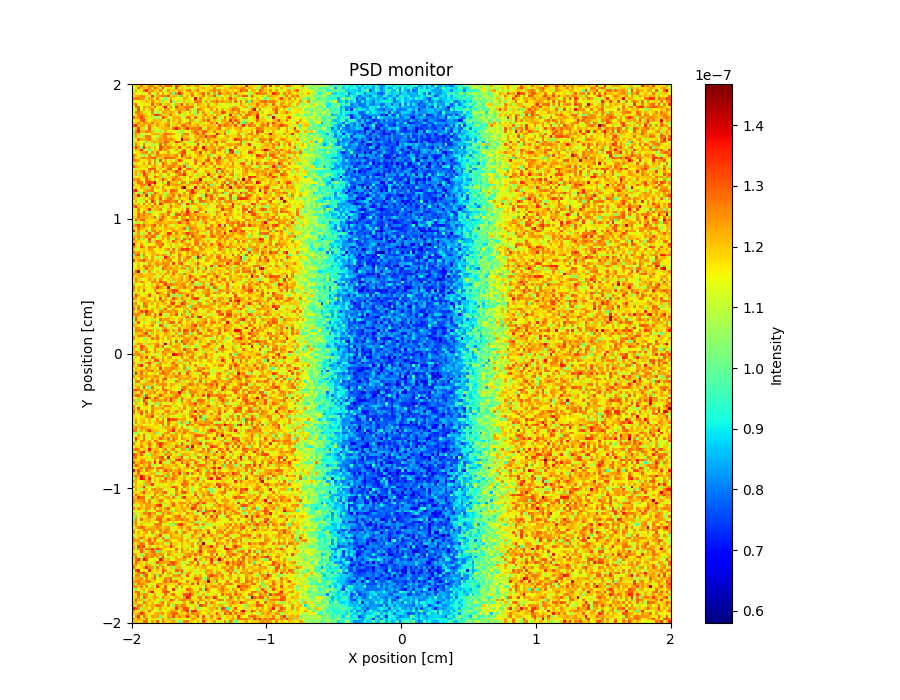

The file beside this chart, header and first rows:
x_axis, Intensity, Error
1.135885799999999974e-07, 1.191875637999999982e-07, 1.199867713999999976e-07, 1.275869618999999891e-07, 1.159879082000000065e-07, 1.195877324000000125e-07, 1.259869908000000055e-07, 1.267868509999999979e-07, 1.179873568999999993e-07, 1.191877929000000034e-07, 1.287873365000000034e-07, 1.183874406000000047e-07, 1.275867022000000105e-07, 1.307865607000000023e-07, 1.323863523999999916e-07, 1.147887202999999982e-07, 1.319871949000000002e-07, 1.251872705999999916e-07, 1.175882589999999937e-07, 1.151883198000000049e-07, 1.247877019000000014e-07, 1.235881653000000093e-07, 1.163885533000000023e-07, 1.231885950999999872e-07
1.135895217000000014e-07, 1.115880543000000021e-07, 1.299861903999999913e-07, 1.195876610000000129e-07, 1.223858796999999979e-07, 1.191872275999999936e-07, 1.267872372000000118e-07, 1.139885440999999978e-07, 1.331862279999999922e-07, 1.223872255999999885e-07, 1.083892712999999942e-07, 1.327874145000000046e-07, 1.131884618999999942e-07, 1.175873723000000039e-07, 1.175879721000000065e-07, 1.127879727999999952e-07, 1.331868773000000023e-07, 1.167882155000000008e-07, 1.195889923000000088e-07, 1.039899604999999958e-07, 1.119893655000000002e-07, 1.155880024999999983e-07, 1.107890472000000021e-07, 1.107890077000000044e-07
1.115885500999999981e-07, 1.223863926000000109e-07, 1.103884166000000060e-07, 1.175866385000000049e-07, 1.275877863999999889e-07, 1.343858130000000063e-07, 1.235868084000000053e-07, 1.243865827999999934e-07, 1.167883403999999960e-07, 1.191883442999999972e-07, 1.279870781000000065e-07, 1.179889022000000038e-07, 1.091892348000000013e-07, 1.251871890999999871e-07, 1.171884984999999987e-07, 1.195880538999999876e-07, 1.179882855999999959e-07, 1.243874726000000025e-07, 1.207880024999999919e-07, 1.163885176999999976e-07, 1.243878740000000080e-07, 1.271870237000000085e-07, 1.167882920999999955e-07, 1.219885087000000019e-07
1.199870026000000051e-07, 1.175879140999999946e-07, 1.147879716000000061e-07, 1.119878499000000001e-07, 1.171884753999999996e-07, 1.127893028999999973e-07, 1.263869362999999966e-07, 1.123881401999999953e-07, 1.083889442999999991e-07, 1.223870660999999923e-07, 1.151882192999999976e-07, 1.243878865000000004e-07, 1.143878972000000053e-07, 1.191871037999999972e-07, 1.239884972000000045e-07, 1.023900658999999985e-07, 1.247873874999999938e-07, 1.347868546999999929e-07, 1.251878888000000000e-07, 1.135892839000000017e-07, 1.179883357999999953e-07, 1.211884070000000070e-07, 1.259883220000000063e-07, 1.147891558999999981e-07
1.155875089999999948e-07, 1.223865710999999966e-07, 1.231885551000000009e-07, 1.263867032000000034e-07, 1.243869229000000042e-07, 1.187874831000000036e-07, 1.123875139000000025e-07, 1.355859636000000022e-07, 1.067890392000000034e-07, 1.207880014999999883e-07, 1.247863571000000094e-07, 1.263868675999999963e-07, 1.268009498000000121e-07, 1.335871231000000082e-07, 1.127895191999999984e-07, 1.227871255999999999e-07, 1.195880709999999914e-07, 1.015899419999999998e-07, 1.247874318000000063e-07, 1.155891165999999977e-07, 1.219884899000000025e-07, 1.127892720999999941e-07, 1.287885511000000101e-07, 1.159888385999999987e-07
1.259875261999999942e-07, 1.267874811000000018e-07, 1.283870099000000115e-07, 1.255859417000000132e-07, 1.239880825999999882e-07, 1.067888835000000051e-07, 1.231886410999999953e-07, 1.231872863999999886e-07, 1.123889460999999991e-07, 1.267875516999999880e-07, 1.163888402999999979e-07, 1.115896220999999957e-07, 1.027899105000000022e-07, 1.127880059999999991e-07, 1.251871956000000107e-07, 1.179884956999999983e-07, 1.135884288000000021e-07, 1.151893288999999940e-07, 1.155886753999999961e-07, 1.239879896999999900e-07, 1.187880355999999961e-07, 1.151890828000000065e-07, 1.143884225999999974e-07, 1.391867533000000033e-07
1.179885919000000058e-07, 1.143884810999999978e-07, 1.115888324000000004e-07, 1.179874994999999951e-07, 1.175880342000000015e-07, 1.223879924000000014e-07, 1.183881999999999986e-07, 1.267871220999999966e-07, 1.187881012999999989e-07, 1.187889026000000045e-07, 1.187889043000000001e-07, 1.007910301999999988e-07, 1.179885426999999968e-07, 1.111889777000000050e-07, 1.315879501999999942e-07, 1.063897893000000024e-07, 1.179890426999999973e-07, 1.103895630000000008e-07, 1.131879722000000019e-07, 1.199880655999999966e-07, 1.127888452000000020e-07, 1.183888986999999947e-07, 1.123894718999999980e-07, 1.279883283999999998e-07
1.199877376999999930e-07, 1.307869144000000043e-07, 1.135875340999999965e-07, 1.139889270000000024e-07, 1.163884229000000005e-07, 1.163873413999999949e-07, 1.159880000000000060e-07, 1.315879039999999960e-07, 1.179891003999999975e-07, 1.235882093000000101e-07, 1.287869839999999953e-07, 1.127887687000000024e-07, 1.191885793999999977e-07, 1.239874038999999985e-07, 1.163888529999999937e-07, 1.095889217999999944e-07, 1.227875511000000082e-07, 1.223885785000000046e-07, 1.339878893999999963e-07, 1.123893985000000043e-07, 1.255881969000000042e-07, 1.155887113999999943e-07, 1.227894363000000070e-07, 1.131894859999999980e-07
1.143882193000000037e-07, 1.291864735999999950e-07, 1.279871758000000063e-07, 1.139887953999999935e-07, 1.251877616999999942e-07, 1.207878962999999878e-07, 1.231868862000000033e-07, 1.131886407000000049e-07, 1.319864319000000117e-07, 1.175888485000000013e-07, 1.151888002000000058e-07, 1.235883877000000008e-07, 1.371868381000000124e-07, 1.143889220000000011e-07, 1.275863829000000063e-07, 1.107892034999999973e-07, 1.335870395000000014e-07, 1.227876070000000045e-07, 1.207882089000000048e-07, 1.267874564000000022e-07, 1.259882636999999960e-07, 1.291883791999999936e-07, 1.287888611999999915e-07, 1.131903695000000001e-07
1.119889221000000011e-07, 1.115878570000000038e-07, 1.323862656000000103e-07, 1.127883068999999974e-07, 1.227868028000000095e-07, 1.127898033000000046e-07, 1.207876725000000124e-07, 1.279872858000000082e-07, 1.159877341000000023e-07, 1.131876818999999970e-07, 1.215890153999999993e-07, 1.147895106999999987e-07, 1.247882723000000112e-07, 1.247880173000000126e-07, 1.171894263999999950e-07, 1.135897288000000062e-07, 1.223885988000000094e-07, 1.247885161000000062e-07, 1.235881896000000022e-07, 1.227878362999999998e-07, 1.291878837999999912e-07, 1.195893664000000106e-07, 1.083901270999999990e-07, 1.111892969999999960e-07
1.147873195000000017e-07, 1.275871291000000027e-07, 1.279871066999999991e-07, 1.227871691999999940e-07, 1.155876986000000023e-07, 1.115875647000000049e-07, 1.155884134999999936e-07, 1.271865814000000081e-07, 1.115885871999999950e-07, 1.051900564000000024e-07, 1.151891374000000008e-07, 1.239882390000000050e-07, 1.207881665999999995e-07, 1.207888763999999909e-07, 1.239874903999999946e-07, 1.207880190999999939e-07, 1.103900933999999978e-07, 1.291880564999999983e-07, 1.135889844999999956e-07, 1.187887076999999936e-07, 1.127900500999999973e-07, 1.231883716999999921e-07, 1.147897677999999996e-07, 1.059901532000000007e-07
1.131883865000000066e-07, 1.175891569000000004e-07, 1.271873142000000035e-07, 1.279869272000000097e-07, 1.223875300000000128e-07, 1.203881607999999908e-07, 1.143888616000000017e-07, 1.207878604000000111e-07, 1.319878556000000040e-07, 1.335864127999999885e-07, 1.259877091999999963e-07, 1.067895527000000000e-07, 1.199882157000000064e-07, 1.203883230000000127e-07, 1.311878898999999995e-07, 1.195877637000000043e-07, 1.147887423999999937e-07, 1.099901850999999987e-07, 1.163883686999999998e-07, 1.055902470999999989e-07, 1.167893253000000006e-07, 1.175892833000000010e-07, 1.223885388999999985e-07, 1.107899930999999976e-07
1.299864752000000027e-07, 1.215876025000000039e-07, 1.247876473999999890e-07, 1.311875205999999992e-07, 1.255866966999999991e-07, 1.183882385000000059e-07, 1.171888734000000007e-07, 1.067897875999999972e-07, 1.075886516999999946e-07, 1.059894591999999978e-07, 1.171881860999999983e-07, 1.339879369000000098e-07, 1.243878280999999950e-07, 1.099889765000000005e-07, 1.143890323999999965e-07, 1.215883868999999959e-07, 1.227890360999999952e-07, 1.211890786999999977e-07, 1.103900506000000041e-07, 1.091893840999999976e-07, 1.275885376999999984e-07, 1.247881382000000065e-07, 1.163889848000000059e-07, 1.287886686000000128e-07
1.151884565000000005e-07, 1.179880646000000015e-07, 1.179877097000000058e-07, 1.287866503000000130e-07, 1.323868673000000118e-07, 1.191884057000000002e-07, 1.135881934000000032e-07, 1.199881669000000041e-07, 1.223875089999999895e-07, 1.199891309000000069e-07, 1.215882919999999904e-07, 1.079899109999999976e-07, 1.135885672000000065e-07, 1.259878273999999909e-07, 1.095886965000000003e-07, 1.211887861999999955e-07, 1.167888771999999950e-07, 1.243892864000000016e-07, 1.175893385000000053e-07, 1.135896550000000059e-07, 1.123893263000000045e-07, 1.247885539999999901e-07, 1.231885562999999947e-07, 1.099897704999999956e-07
1.183886446000000047e-07, 1.207873345000000040e-07, 1.279868258000000072e-07, 1.199882817000000076e-07, 1.267867399999999922e-07, 1.243877753000000047e-07, 1.211874557000000131e-07, 1.295876251999999885e-07, 1.143894896000000033e-07, 1.223882205999999980e-07, 1.171885320999999961e-07, 1.167888665000000065e-07, 1.207881168999999887e-07, 1.235883726999999993e-07, 1.139882131999999965e-07, 1.191884873999999948e-07, 1.179885624000000047e-07, 1.255877469000000130e-07, 1.147894033999999960e-07, 1.199892433999999915e-07, 1.239890796000000049e-07, 1.295881533999999881e-07, 1.147900565000000040e-07, 1.187884633999999968e-07
1.311875693000000065e-07, 1.359864901000000099e-07, 1.211876304999999960e-07, 1.223884356000000103e-07, 1.235877935000000000e-07, 1.163883051999999944e-07, 1.267872745999999939e-07, 1.191883037000000008e-07, 1.171891587000000007e-07, 1.239873159999999920e-07, 1.195886294000000106e-07, 1.175890616999999965e-07, 1.235889706999999980e-07, 1.279884139999999874e-07, 1.075906843999999990e-07, 1.187890674000000041e-07, 1.231880584000000097e-07, 1.175891496999999981e-07, 1.287869667999999964e-07, 1.291890167000000033e-07, 1.215895891000000052e-07, 1.235893127999999896e-07, 1.195891921000000030e-07, 1.203889765000000010e-07
1.151890528999999987e-07, 1.211886686999999928e-07, 1.331870974000000014e-07, 1.191887742000000002e-07, 1.071892178000000011e-07, 1.131891126999999965e-07, 1.303867653999999896e-07, 1.135897162000000055e-07, 1.179884607000000037e-07, 1.123900274999999964e-07, 1.191881325999999942e-07, 1.211880071000000069e-07, 1.207884247999999991e-07, 1.219879541000000071e-07, 1.147894379999999971e-07, 1.291889716000000038e-07, 1.371874272000000000e-07, 1.255886360999999986e-07, 1.175897798999999971e-07, 1.243888689999999910e-07, 1.343874782000000011e-07, 1.223894056000000085e-07, 1.271874183000000053e-07, 1.271884844999999977e-07
1.051901026000000005e-07, 1.271874324999999932e-07, 1.359867169999999912e-07, 1.227886789000000071e-07, 1.211885803000000109e-07, 1.255881667000000111e-07, 1.263879275000000082e-07, 1.207877183000000039e-07, 1.071903646000000027e-07, 1.127889209999999963e-07, 1.039890279000000062e-07, 1.143891560000000029e-07, 1.227882834999999968e-07, 1.103893555999999976e-07, 1.179896494000000038e-07, 1.143896345999999999e-07, 1.123903352000000035e-07, 1.091907045999999966e-07, 1.071895954999999974e-07, 1.167895413999999983e-07, 1.151893177000000037e-07, 1.099890632999999951e-07, 1.231890349000000050e-07, 1.283888844000000086e-07
1.203876630999999959e-07, 1.247878075000000086e-07, 1.195882812000000022e-07, 1.087890017999999995e-07, 1.155884244999999938e-07, 1.083887990000000041e-07, 1.151879420000000002e-07, 1.223884052999999957e-07, 1.235884591000000004e-07, 1.227877208000000044e-07, 1.179892364999999962e-07, 1.215893018000000112e-07, 1.275883786000000089e-07, 1.263891221999999903e-07, 1.255878956000000124e-07, 1.251889063000000117e-07, 1.143894260000000029e-07, 1.139891941999999949e-07, 1.027897816000000058e-07, 1.263896448999999965e-07, 1.271882986000000063e-07, 1.119900493999999981e-07, 1.187891770999999944e-07, 1.243877732000000023e-07
1.047903014000000008e-07, 1.235879143999999939e-07, 1.187887287000000037e-07, 1.083894498000000064e-07, 1.191888391000000027e-07, 1.279878424000000103e-07, 1.275878291000000008e-07, 1.139897695000000013e-07, 1.167880338000000008e-07, 1.087898936999999976e-07, 1.211886852999999948e-07, 1.247887523000000053e-07, 1.259870170000000105e-07, 1.163888368999999935e-07, 1.215897104000000058e-07, 1.155892410999999994e-07, 1.151901957999999941e-07, 1.127894544999999993e-07, 1.263889752000000130e-07, 1.207888137000000123e-07, 1.199888957000000114e-07, 1.087898279999999949e-07, 1.155895322999999996e-07, 1.223901665999999897e-07
1.091891097000000027e-07, 1.163876701999999938e-07, 1.295872056000000069e-07, 1.215884864000000127e-07, 1.215892401000000098e-07, 1.239874389999999882e-07, 1.267874553999999986e-07, 1.191893283000000065e-07, 1.091896667999999934e-07, 1.207883845000000012e-07, 1.243883136000000092e-07, 1.223881400999999972e-07, 1.267882158000000094e-07, 1.243890695999999987e-07, 1.263876285000000089e-07, 1.227890408999999967e-07, 1.159894282999999965e-07, 1.155885610999999944e-07, 1.451866444000000008e-07, 1.251887768999999870e-07, 1.259886539999999930e-07, 1.187895479999999952e-07, 1.099901281000000037e-07, 1.191896579000000057e-07
1.167884455000000013e-07, 1.223881669999999941e-07, 1.179889935000000015e-07, 1.131888257000000010e-07, 1.167886956000000033e-07, 9.879021220000000464e-08, 1.187891165999999999e-07, 1.219890428000000017e-07, 1.247878805000000087e-07, 1.195879072999999905e-07, 1.239890900999999901e-07, 1.211887098000000042e-07, 1.299884375000000111e-07, 1.259893688999999976e-07, 1.167890070000000000e-07, 1.203976712000000049e-07, 1.359882078000000098e-07, 1.291880373999999873e-07, 1.215901210000000077e-07, 1.087904620000000051e-07, 1.103905187000000027e-07, 1.091904811000000065e-07, 1.079902477000000040e-07, 1.267887496999999926e-07
1.067887410000000043e-07, 1.255876485999999899e-07, 1.187878873999999985e-07, 1.147891701999999944e-07, 1.275883209999999905e-07, 1.083906616000000056e-07, 1.119894578000000015e-07, 1.071896227000000061e-07, 1.171883143999999979e-07, 1.107894500999999999e-07, 1.303882116000000105e-07, 1.179897785999999986e-07, 1.271886407999999929e-07, 1.167890880000000027e-07, 1.203890764999999932e-07, 1.135887468000000042e-07, 1.203892721000000092e-07, 1.139896514000000017e-07, 1.175902430000000041e-07, 1.255876038000000021e-07, 1.167900045000000053e-07, 1.115899368999999968e-07, 1.143896603000000031e-07, 1.135903644999999988e-07
1.199882007000000049e-07, 1.339865198000000097e-07, 1.239876497999999958e-07, 1.051895116999999958e-07, 1.355872630000000095e-07, 1.171889448000000003e-07, 1.211875939999999960e-07, 1.071905428000000033e-07, 1.223890192000000044e-07, 1.143902859999999991e-07, 1.327875427000000090e-07, 1.279897469000000103e-07, 1.231890375000000091e-07, 1.275885841000000132e-07, 1.251888326999999882e-07, 1.207892472999999917e-07, 1.183890553999999967e-07, 1.299881999000000016e-07, 1.159891920999999973e-07, 1.131905699000000044e-07, 1.211887924000000074e-07, 1.247881275999999998e-07, 1.163902233999999938e-07, 1.315885770999999972e-07
1.155889866999999977e-07, 1.211886055000000123e-07, 1.211882330000000111e-07, 1.355871984999999872e-07, 1.119883620999999946e-07, 1.159885028000000009e-07, 1.019903706000000044e-07, 1.167896819000000050e-07, 1.203882985000000033e-07, 1.175893759999999958e-07, 1.315872252000000112e-07, 1.195894902999999889e-07, 1.255895523999999979e-07, 1.187889174000000026e-07, 1.139890789000000028e-07, 1.119893544000000049e-07, 1.231889523999999969e-07, 1.111902716000000056e-07, 1.223892661000000054e-07, 1.299884903000000015e-07, 1.147896250000000004e-07, 1.175896615999999942e-07, 1.303891343000000118e-07, 1.295883501999999979e-07
1.151898024000000043e-07, 1.155884378999999948e-07, 1.179885754999999940e-07, 1.227887294000000050e-07, 1.239864361999999928e-07, 1.271886744000000037e-07, 1.115891684000000016e-07, 1.251880873000000054e-07, 1.143893353000000021e-07, 1.295879276000000055e-07, 1.143904701999999950e-07, 1.163899130999999958e-07, 1.171885688999999946e-07, 1.247887237000000128e-07, 1.095903956000000043e-07, 1.163901183000000016e-07, 1.119903408000000017e-07, 1.235897654000000115e-07, 1.299891008999999877e-07, 1.331887888999999963e-07, 1.143901150000000008e-07, 1.131902889999999992e-07, 1.155891495000000033e-07, 1.227900650000000006e-07
1.267879930000000112e-07, 1.215885193000000050e-07, 1.163880850000000003e-07, 1.087896102999999966e-07, 1.067902545000000021e-07, 1.135891776000000026e-07, 1.267880667999999983e-07, 1.043905981000000041e-07, 1.203885724999999913e-07, 1.259883962999999953e-07, 1.239885010999999975e-07, 1.207893630000000037e-07, 1.243887813000000011e-07, 1.239883190999999991e-07, 1.199890746000000039e-07, 1.227885007000000065e-07, 1.263889073999999947e-07, 1.155902019000000012e-07, 1.367873172999999895e-07, 1.239896004999999939e-07, 1.187899405000000028e-07, 1.219886810999999973e-07, 1.143901842000000031e-07, 1.175903890000000043e-07
1.251869348000000069e-07, 1.151885734000000063e-07, 1.179894946000000008e-07, 1.235885783999999938e-07, 1.295870554000000021e-07, 1.227893199999999980e-07, 1.251876325000000126e-07, 1.307878608000000015e-07, 1.311875221000000047e-07, 1.191896268999999991e-07, 1.199888755999999967e-07, 1.199890799000000072e-07, 1.295882799999999921e-07, 1.295878661999999892e-07, 1.279883258999999907e-07, 1.283880344999999907e-07, 1.211899006999999885e-07, 1.171899332999999994e-07, 1.219887393000000125e-07, 1.183904474000000037e-07, 1.271880603999999998e-07, 1.267885805999999933e-07, 1.163895407000000028e-07, 1.203893918000000093e-07
1.275877753000000068e-07, 1.255873498000000071e-07, 1.235883743999999949e-07, 1.155897682000000003e-07, 1.163888933999999999e-07, 1.179888945999999948e-07, 1.235890560999999955e-07, 1.107897134999999945e-07, 1.259886486999999897e-07, 1.103900471999999997e-07, 1.319890924999999963e-07, 1.087893335000000010e-07, 1.219883439999999974e-07, 1.103890249999999948e-07, 1.199893087999999958e-07, 1.127895701999999981e-07, 1.207894253999999971e-07, 1.311889913999999983e-07, 1.247890546000000008e-07, 1.139900244999999998e-07, 1.147901231000000020e-07, 1.167899656999999996e-07, 1.087907401999999978e-07, 1.299893783999999884e-07
1.107891640999999947e-07, 1.195876553000000028e-07, 1.123890971000000042e-07, 1.171894007000000050e-07, 1.235892361000000132e-07, 1.151895781000000006e-07, 1.279886042000000050e-07, 1.127893138999999975e-07, 1.255889420000000018e-07, 1.095902059999999968e-07, 1.151892227999999982e-07, 1.311880455999999979e-07, 1.239893707999999919e-07, 1.151893290999999974e-07, 1.195891644999999876e-07, 1.255883848999999980e-07, 1.243891470999999886e-07, 1.151906344000000048e-07, 1.175897124000000037e-07, 1.015911717000000030e-07, 1.219898462000000097e-07, 1.147902329999999957e-07, 1.139899176999999989e-07, 1.283892361999999983e-07
1.303876471000000010e-07, 1.219882126999999869e-07, 1.195886961999999988e-07, 1.183889742999999990e-07, 1.175889360999999962e-07, 1.195884861000000096e-07, 1.135887745999999965e-07, 1.223898103000000101e-07, 1.247891258000000103e-07, 1.179892012999999982e-07, 1.175890978999999981e-07, 1.283893179999999880e-07, 1.211887982000000126e-07, 1.251888673000000026e-07, 1.283887658000000071e-07, 1.259890989999999926e-07, 1.199892308999999991e-07, 1.279886214999999989e-07, 1.203908468999999884e-07, 1.319891072000000125e-07, 1.051903887000000007e-07, 1.179899626000000044e-07, 1.187899518999999965e-07, 1.143904623000000007e-07
1.131898568999999988e-07, 1.075905745000000054e-07, 1.167895982000000032e-07, 1.171888482999999944e-07, 1.147890979999999946e-07, 1.155892121000000001e-07, 1.299875548999999912e-07, 1.295884499999999999e-07, 1.299883673000000053e-07, 1.123898475000000052e-07, 1.207890558000000117e-07, 1.119906435000000039e-07, 1.195891073999999975e-07, 1.295882730999999882e-07, 1.315890476000000098e-07, 1.139902966000000022e-07, 1.135905058000000058e-07, 1.363886865999999874e-07, 1.211895671000000012e-07, 1.135901312000000022e-07, 1.283898304999999942e-07, 1.307884951000000102e-07, 1.203898682999999908e-07, 1.119898948999999936e-07
1.159893482000000024e-07, 1.239886015999999915e-07, 1.187897355999999954e-07, 1.251880735999999928e-07, 1.327877744999999870e-07, 1.167893811000000018e-07, 1.255873252000000026e-07, 1.143894461999999994e-07, 1.295888333999999931e-07, 1.239894775999999928e-07, 1.135882328000000058e-07, 1.259883113999999996e-07, 1.271881600000000117e-07, 1.163901291999999935e-07, 1.191893415999999991e-07, 1.227896570999999979e-07, 1.335883696000000035e-07, 1.267886534999999984e-07, 1.107906570999999975e-07, 1.283887633999999931e-07, 1.175900163999999948e-07, 1.159905042000000003e-07, 1.195901576000000114e-07, 1.271885048000000025e-07
1.187885513000000034e-07, 1.223884216000000124e-07, 1.019901189999999970e-07, 1.191881346999999966e-07, 1.339888895999999876e-07, 1.263876571999999965e-07, 1.183895845999999999e-07, 1.079903599000000034e-07, 1.195885368999999927e-07, 1.159892078000000039e-07, 1.207895013000000131e-07, 1.083901657999999964e-07, 1.139894782000000060e-07, 1.235890198000000120e-07, 1.139900226999999960e-07, 1.135894181999999966e-07, 1.219889524000000126e-07, 1.283890654999999985e-07, 1.267884240000000129e-07, 1.347871614000000096e-07, 1.195898551999999944e-07, 1.131902871999999954e-07, 1.203896887000000064e-07, 1.123909335000000007e-07
1.167888325000000023e-07, 1.143895986999999967e-07, 1.167890448000000021e-07, 1.171890247000000043e-07, 1.247892838000000011e-07, 1.295882478999999868e-07, 1.115904072000000061e-07, 1.159901000999999955e-07, 1.291889090999999888e-07, 1.251892982000000092e-07, 1.191890616999999976e-07, 1.019908089000000035e-07, 1.163893700999999980e-07, 1.183896009000000035e-07, 1.183892185999999958e-07, 1.231897644999999993e-07, 1.287889735000000124e-07, 1.195894043999999896e-07, 1.099906043000000000e-07, 1.211899579000000001e-07, 1.151903845000000062e-07, 1.283891196999999992e-07, 1.183904598999999961e-07, 1.107902004000000058e-07
1.263870748999999912e-07, 1.235876176999999870e-07, 1.279882006000000021e-07, 1.163891918999999975e-07, 1.151900716000000041e-07, 1.307879530000000078e-07, 1.227886806000000026e-07, 1.111899665999999977e-07, 1.191886064000000030e-07, 1.131900759999999942e-07, 1.215894292999999973e-07, 1.335877205000000100e-07, 1.227899813999999938e-07, 1.151895212000000007e-07, 1.183897893999999990e-07, 1.287897595000000049e-07, 1.231894519000000089e-07, 1.255890293000000115e-07, 1.199901013000000119e-07, 1.167897547000000018e-07, 1.151894694000000007e-07, 1.183902443000000001e-07, 1.095914340999999995e-07, 1.223895534999999944e-07
1.175891743999999977e-07, 1.187886581999999994e-07, 1.283880956999999904e-07, 1.279876681000000027e-07, 1.143898423999999967e-07, 1.295885999999999882e-07, 1.327878144999999997e-07, 1.307883493999999952e-07, 1.403871218999999959e-07, 1.179899945000000063e-07, 1.091904624999999972e-07, 1.219893339999999887e-07, 1.107898335000000063e-07, 1.347876543000000030e-07, 1.219888866999999966e-07, 1.203898353999999985e-07, 1.207901172000000026e-07, 1.103911247000000040e-07, 1.279895451000000088e-07, 1.247901115000000019e-07, 1.087907393000000025e-07, 1.247897706999999991e-07, 1.271900921999999957e-07, 1.271898801999999943e-07
1.243883181999999941e-07, 1.147889360999999976e-07, 1.195889391000000117e-07, 1.271886438999999989e-07, 1.263883978999999993e-07, 1.227885637999999919e-07, 1.379869341999999923e-07, 1.099904873999999941e-07, 1.267893915999999971e-07, 1.151898615999999967e-07, 1.147895378999999942e-07, 1.187903946000000036e-07, 1.215893481000000045e-07, 1.343885915999999954e-07, 1.207899091999999892e-07, 1.223891917999999900e-07, 1.251898255999999954e-07, 1.231895134999999888e-07, 1.215900641000000077e-07, 1.179904579999999935e-07, 1.227893833999999951e-07, 1.199900664000000123e-07, 1.183904735000000004e-07, 1.163903188999999961e-07
1.155891299000000036e-07, 1.199895037999999885e-07, 1.131891270000000060e-07, 1.231894117000000060e-07, 1.195890253999999912e-07, 1.027908802999999970e-07, 1.199891979000000118e-07, 1.279891897000000113e-07, 1.171900235999999935e-07, 1.211898179999999902e-07, 1.111900344000000027e-07, 1.255883092999999937e-07, 1.159905913000000065e-07, 1.167900550000000032e-07, 1.151901382000000022e-07, 1.183902576000000060e-07, 1.203901380000000057e-07, 1.183903334000000004e-07, 1.347886980999999883e-07, 1.455881898999999991e-07, 1.163901569999999991e-07, 1.119917166999999953e-07, 1.119907515999999937e-07, 1.383887765999999876e-07
1.311874481999999960e-07, 1.375879517999999955e-07, 1.179890600999999996e-07, 1.135895445999999971e-07, 1.203898977999999920e-07, 1.239894987000000111e-07, 1.247892350999999938e-07, 1.283880844999999868e-07, 1.151894554999999980e-07, 1.139903124000000039e-07, 1.155893685000000036e-07, 1.223896043999999991e-07, 1.251891124000000129e-07, 1.159891601000000003e-07, 1.295887220000000072e-07, 1.295887935999999970e-07, 1.259895651000000105e-07, 1.147898394999999977e-07, 1.175897921999999994e-07, 1.131910509000000022e-07, 1.259893179999999929e-07, 1.251889591999999971e-07, 1.363892445000000047e-07, 1.219895785999999972e-07
1.251894320999999973e-07, 1.103907342000000036e-07, 1.071904319000000060e-07, 1.075892482999999962e-07, 1.331876052999999962e-07, 1.227886205999999967e-07, 1.063902968000000037e-07, 1.095897480000000030e-07, 1.315887123000000005e-07, 1.231893180999999894e-07, 1.147894776000000031e-07, 1.195886067999999868e-07, 1.103905525000000036e-07, 1.167893422000000010e-07, 1.291897773000000042e-07, 1.239896433000000010e-07, 1.215891668999999930e-07, 1.171896388000000032e-07, 1.107905706000000013e-07, 1.247891601000000129e-07, 1.151903357000000039e-07, 1.283887970999999989e-07, 1.359889407000000003e-07, 1.283891678000000096e-07
1.211888569999999982e-07, 1.199894089000000095e-07, 1.363873381999999877e-07, 1.219883273000000003e-07, 1.135900907999999959e-07, 1.367874699000000084e-07, 1.091910037000000043e-07, 1.275886121000000089e-07, 1.239890496000000020e-07, 1.187893568000000004e-07, 1.247893078000000087e-07, 1.171899877000000035e-07, 1.055914746000000047e-07, 1.227896539999999920e-07, 1.195893744000000132e-07, 1.279900965000000026e-07, 1.131900337000000022e-07, 1.295893957000000053e-07, 1.195898949999999905e-07, 1.247897996999999984e-07, 1.187894179000000050e-07, 1.279893343999999962e-07, 1.247896618999999909e-07, 1.159907686999999936e-07
1.219889441999999935e-07, 1.199886973000000011e-07, 1.099898898000000022e-07, 1.123898693999999973e-07, 1.207888529000000115e-07, 1.151895577000000008e-07, 1.227896483000000084e-07, 1.299879245999999982e-07, 1.195893294000000087e-07, 1.187897865999999951e-07, 1.315887636000000119e-07, 1.123901200000000011e-07, 1.199895189000000115e-07, 1.279887404000000120e-07, 1.287883182000000070e-07, 1.223897809000000040e-07, 1.087908710000000064e-07, 1.219895464999999919e-07, 1.159905095999999987e-07, 1.167908433000000014e-07, 1.203899625000000043e-07, 1.331891187000000121e-07, 1.203900274000000068e-07, 1.147905882000000031e-07
1.143891686000000036e-07, 1.223889907000000069e-07, 1.119899146000000015e-07, 1.095899276000000007e-07, 1.123896583000000044e-07, 1.267880367000000003e-07, 1.147904642000000032e-07, 1.359881096000000083e-07, 1.235898237999999904e-07, 1.107902834999999975e-07, 1.251896383999999886e-07, 1.235893189000000065e-07, 1.299887533999999977e-07, 1.299886846999999973e-07, 1.235907555999999930e-07, 1.255895490000000067e-07, 1.295897964999999874e-07, 1.135903180000000021e-07, 1.311889663999999870e-07, 1.199908842999999935e-07, 1.151905387999999942e-07, 1.063913545000000050e-07, 1.307893759000000130e-07, 1.127907779999999960e-07
1.223897375999999952e-07, 1.079901506999999963e-07, 1.223884268999999893e-07, 1.155900465000000013e-07, 1.283890605000000068e-07, 1.091905808999999953e-07, 1.231896872999999946e-07, 1.143901590000000016e-07, 1.319883854999999992e-07, 1.159897843000000041e-07, 1.375887741999999929e-07, 1.259899743999999970e-07, 1.163898010000000047e-07, 1.195902839000000036e-07, 1.239896696000000011e-07, 1.123908605999999956e-07, 1.231894499999999967e-07, 1.267895177999999943e-07, 1.031925084999999935e-07, 1.119908072999999999e-07, 1.351887913999999968e-07, 1.203904687000000035e-07, 1.267889920000000087e-07, 1.235906366000000113e-07
1.267879873999999961e-07, 1.335886468999999877e-07, 1.199888980000000038e-07, 1.195888904000000045e-07, 1.167908447999999936e-07, 1.211892444000000059e-07, 1.183892843999999936e-07, 1.251892121999999884e-07, 1.195893413000000043e-07, 1.235897908999999981e-07, 1.167897852000000065e-07, 1.223895764000000034e-07, 1.127902156000000020e-07, 1.175904183999999972e-07, 1.287891416000000081e-07, 1.191894046000000027e-07, 1.219896078000000131e-07, 1.207897391000000128e-07, 1.099913630000000019e-07, 1.111900175999999974e-07, 1.199910023999999931e-07, 1.071912734999999963e-07, 1.147908266999999947e-07, 1.167905510999999976e-07
1.115901314000000009e-07, 1.163896358999999934e-07, 1.279885028999999975e-07, 1.151900587000000050e-07, 1.183896321999999953e-07, 1.207896141000000093e-07, 1.331886486000000061e-07, 1.147899223999999993e-07, 1.231893254999999951e-07, 1.207896701000000007e-07, 1.267896157000000106e-07, 1.131911709000000008e-07, 1.143903678999999971e-07, 1.219904187999999904e-07, 1.223896869000000072e-07, 1.151895126000000013e-07, 1.127904400999999959e-07, 1.167903623999999986e-07, 1.187908388000000030e-07, 1.107909619999999971e-07, 1.315888883000000037e-07, 1.167905929000000010e-07, 1.167897349999999938e-07, 1.099906668000000017e-07
1.159898920999999954e-07, 1.175899570999999941e-07, 1.259891890999999965e-07, 1.119900150000000004e-07, 1.323879931000000034e-07, 1.127903385999999982e-07, 1.031917888000000007e-07, 1.111903366000000031e-07, 1.135908062999999973e-07, 1.159903914000000040e-07, 1.075911269999999979e-07, 1.143907360000000036e-07, 1.179900617000000012e-07, 1.323891777000000072e-07, 1.215901550999999937e-07, 1.163903244000000028e-07, 1.203900880000000096e-07, 1.147909605000000010e-07, 1.303889622999999967e-07, 1.207903627999999883e-07, 1.375890075999999979e-07, 1.231899514999999895e-07, 1.143905522999999963e-07, 1.347894156999999920e-07
1.159895297999999941e-07, 1.163890850999999965e-07, 1.291883150000000096e-07, 1.239889530999999960e-07, 1.267890723999999880e-07, 1.219888355000000068e-07, 1.231887038000000004e-07, 1.179895525999999994e-07, 1.127888596000000065e-07, 1.143905511999999976e-07, 1.223898109000000070e-07, 1.259897039999999902e-07, 1.195892540999999897e-07, 1.283893606999999999e-07, 1.151903355999999956e-07, 1.095904909000000032e-07, 1.307889499999999980e-07, 1.303892477000000050e-07, 1.187905866999999937e-07, 1.287896871000000017e-07, 1.311899636999999889e-07, 1.275889762000000009e-07, 1.223897108999999883e-07, 1.243903357000000069e-07
1.191887745999999937e-07, 1.191896695999999978e-07, 1.291884032999999964e-07, 1.231895026999999920e-07, 1.247892847000000096e-07, 1.215901137999999921e-07, 1.199896921999999890e-07, 1.211896900000000024e-07, 1.291887810000000059e-07, 1.099908938999999996e-07, 1.231902739999999947e-07, 1.323893249999999962e-07, 1.219895556999999882e-07, 1.139904434999999978e-07, 1.195896075000000064e-07, 1.239897012999999996e-07, 1.275892650999999954e-07, 1.127906565000000053e-07, 1.247899854999999948e-07, 1.239907356000000034e-07, 1.155908194999999996e-07, 1.279894202000000004e-07, 1.235904324999999909e-07, 1.191899076999999959e-07
1.175897459000000061e-07, 1.307897260000000072e-07, 1.195894601999999909e-07, 1.299874647999999873e-07, 1.303889080000000009e-07, 1.167902891000000001e-07, 1.179898904999999996e-07, 1.179893684999999986e-07, 1.143907580999999991e-07, 1.207896203999999898e-07, 1.339891666000000130e-07, 1.239894531000000098e-07, 1.191901210999999945e-07, 1.167901922000000006e-07, 1.127908909000000006e-07, 1.195905205000000096e-07, 1.099909542000000040e-07, 1.127911153999999944e-07, 1.251907530999999982e-07, 1.283890937000000108e-07, 1.371890756000000027e-07, 1.163909871000000006e-07, 1.267891011000000021e-07, 1.231894482000000061e-07
1.123889576999999962e-07, 1.039912690000000043e-07, 1.187896509999999982e-07, 1.123894842000000002e-07, 1.231891854999999901e-07, 1.203895403999999872e-07, 1.167903902000000042e-07, 1.175900023999999969e-07, 1.215895043999999997e-07, 1.235888595000000023e-07, 1.231896599999999909e-07, 1.231896734999999869e-07, 1.203892991000000013e-07, 1.211905671000000024e-07, 1.251899861999999903e-07, 1.203902385999999947e-07, 1.219899151000000002e-07, 1.311899883999999885e-07, 1.227903645000000017e-07, 1.211904097000000084e-07, 1.287906866999999960e-07, 1.215905737999999932e-07, 1.159910378999999934e-07, 1.203900194999999993e-07
1.227886693000000040e-07, 1.271891849999999977e-07, 1.323889041999999944e-07, 1.235888986000000065e-07, 1.307888846999999888e-07, 1.207897829999999920e-07, 1.207902380000000014e-07, 1.271889341000000087e-07, 1.323886903000000073e-07, 1.183897679000000005e-07, 1.247891333000000110e-07, 1.123905408000000029e-07, 1.255893892999999939e-07, 1.191897479000000013e-07, 1.095911790000000059e-07, 1.123909976000000029e-07, 1.191901376999999965e-07, 1.159907736000000034e-07, 1.199901448000000109e-07, 1.175909958000000059e-07, 1.227902997999999894e-07, 1.251893863000000059e-07, 1.211899636000000102e-07, 1.219900659999999970e-07
1.211899738000000101e-07, 1.163892436000000024e-07, 1.299893324000000069e-07, 1.223882029999999924e-07, 1.207892619000000129e-07, 1.179899396999999954e-07, 1.155901015999999974e-07, 1.255895113000000129e-07, 1.183901747000000044e-07, 1.199903275000000013e-07, 1.151903819000000021e-07, 1.187898764999999957e-07, 1.215899986000000084e-07, 1.199905729999999918e-07, 1.231908986000000052e-07, 1.211893900999999944e-07, 1.155908313999999951e-07, 1.207903437999999987e-07, 1.211892183999999910e-07, 1.303899483999999951e-07, 1.031913856000000045e-07, 1.271902259999999887e-07, 1.259897462999999955e-07, 1.235909336000000034e-07
1.375869493000000117e-07, 1.151899460000000038e-07, 1.251886102000000017e-07, 1.179893540999999940e-07, 1.143911067999999961e-07, 1.267892197999999986e-07, 1.075910501999999998e-07, 1.239892369000000038e-07, 1.283890970000000068e-07, 1.195899576000000005e-07, 1.267891289000000076e-07, 1.147899538999999944e-07, 1.199904166999999966e-07, 1.123907936000000040e-07, 1.175902049999999986e-07, 1.263895057000000051e-07, 1.235900571999999953e-07, 1.199901650999999892e-07, 1.211907572999999935e-07, 1.155907210999999947e-07, 1.115905428999999980e-07, 1.235892469000000100e-07, 1.231905615000000053e-07, 1.191905855999999986e-07
1.083899708000000037e-07, 1.187894061000000045e-07, 1.243893057999999979e-07, 1.067905286999999935e-07, 1.183895413000000043e-07, 1.171893513000000058e-07, 1.307884566999999979e-07, 1.103906086000000033e-07, 1.259892223999999955e-07, 1.283895378000000018e-07, 1.171895384000000042e-07, 1.143903508000000065e-07, 1.199898981999999951e-07, 1.359884354000000096e-07, 1.323890011000000071e-07, 1.171905792000000051e-07, 1.279899623999999979e-07, 1.171903822000000052e-07, 1.227898963000000080e-07, 1.247901175999999922e-07, 1.331894645000000065e-07, 1.259894204999999942e-07, 1.271894232999999992e-07, 1.223904746999999903e-07
1.207895977999999925e-07, 1.235881339999999911e-07, 1.239891697000000088e-07, 1.199900968999999906e-07, 1.223894257999999918e-07, 1.283892935000000050e-07, 1.223889742999999951e-07, 1.299885848999999952e-07, 1.275894407999999868e-07, 1.067911225000000008e-07, 1.123907429000000028e-07, 1.251902393999999982e-07, 1.215899873000000097e-07, 1.255907212000000131e-07, 1.171906678000000036e-07, 1.211899328999999888e-07, 1.203902959999999965e-07, 1.203893701999999892e-07, 1.155908959000000041e-07, 1.063908757999999997e-07, 1.231894600000000065e-07, 1.151918098999999941e-07, 1.319896156000000092e-07, 1.243904039000000055e-07
1.283888335999999990e-07, 1.135902405999999940e-07, 1.243891860000000027e-07, 1.075915212000000011e-07, 1.207898116000000111e-07, 1.107903660000000056e-07, 1.323882581000000118e-07, 1.171908855000000019e-07, 1.179909375999999942e-07, 1.123910317999999973e-07, 1.175902430999999992e-07, 1.251901336999999960e-07, 1.159907521999999999e-07, 1.255899587999999951e-07, 1.087913544000000050e-07, 1.087903431000000052e-07, 1.271900940000000128e-07, 1.203909046000000019e-07, 1.067914987000000050e-07, 1.291900665000000104e-07, 1.215910395999999994e-07, 1.303895601000000053e-07, 1.103913510000000017e-07, 1.259906094999999927e-07
1.207895767000000007e-07, 1.223899615999999872e-07, 1.195895636999999957e-07, 1.163894318999999946e-07, 1.139899155999999966e-07, 1.079909016999999941e-07, 1.279893876999999884e-07, 1.039910709000000056e-07, 1.211895312999999931e-07, 1.291892926999999986e-07, 1.255901499999999899e-07, 1.155899483999999949e-07, 1.155893809999999960e-07, 1.211897465999999906e-07, 1.163913924999999942e-07, 1.299895317999999943e-07, 1.219905619000000013e-07, 1.191905498000000038e-07, 1.315896059000000075e-07, 1.223904217000000098e-07, 1.127908651000000023e-07, 1.199909302000000065e-07, 1.135911744000000038e-07, 1.271898627000000102e-07
1.427870030999999994e-07, 1.183896519999999983e-07, 1.115900409000000034e-07, 1.251898407999999870e-07, 1.163901164000000027e-07, 1.131900844000000035e-07, 1.147901413000000045e-07, 1.123901658000000057e-07, 1.187894786999999979e-07, 1.251903832000000011e-07, 1.263896684000000023e-07, 1.311894777999999945e-07, 1.119910059000000003e-07, 1.183902878999999942e-07, 1.203895252999999907e-07, 1.123906986999999986e-07, 1.199907328999999948e-07, 1.111912253000000002e-07, 1.167906372000000002e-07, 1.215908870000000070e-07, 1.255903052000000129e-07, 1.235908521999999940e-07, 1.151910376999999961e-07, 1.271894543000000058e-07
... 140 more rows
